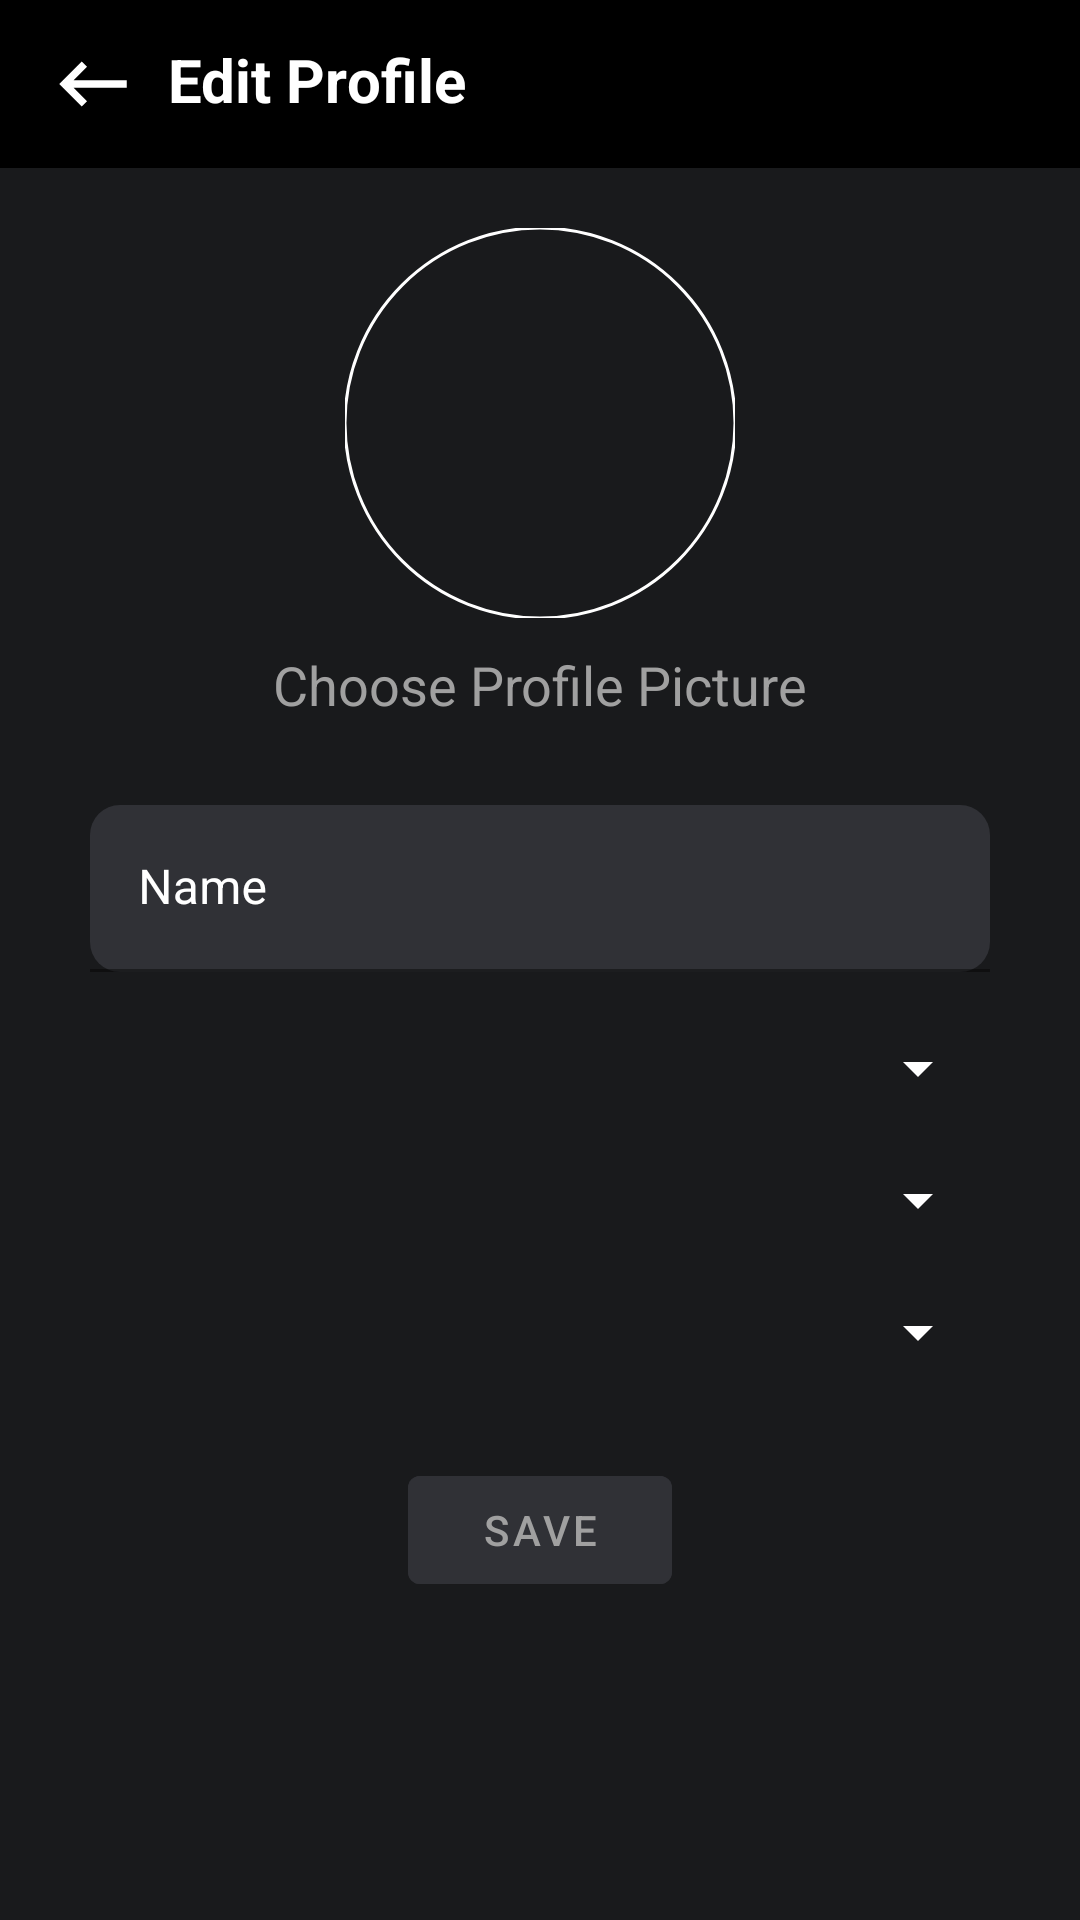

The Android layout XML behind this screen, and the referenced resources:
<!-- AndroidManifest.xml: application theme Theme.WhatsAppClone -->
<!-- res/layout/fragment_edit_profile.xml -->
<?xml version="1.0" encoding="utf-8"?>
<androidx.constraintlayout.widget.ConstraintLayout xmlns:android="http://schemas.android.com/apk/res/android"
    xmlns:app="http://schemas.android.com/apk/res-auto"
    xmlns:tools="http://schemas.android.com/tools"
    android:layout_width="match_parent"
    android:layout_height="match_parent"
    android:background="@color/light_black"
    tools:context=".ui.editprofile.EditProfileFragment">

    <androidx.appcompat.widget.Toolbar
        android:id="@+id/edit_profile_toolbar"
        android:layout_width="match_parent"
        android:layout_height="wrap_content"
        android:background="@color/black"
        app:layout_constraintTop_toTopOf="parent" >

        <androidx.constraintlayout.widget.ConstraintLayout
            android:layout_width="match_parent"
            android:layout_height="match_parent">

            <ImageView
                android:id="@+id/back_Btn"
                android:layout_width="30dp"
                android:layout_height="30dp"
                android:src="@drawable/ic_back"
                app:layout_constraintBottom_toBottomOf="parent"
                app:layout_constraintStart_toStartOf="parent"
                app:layout_constraintTop_toTopOf="parent"
                tools:ignore="ContentDescription" />

            <TextView
                android:id="@+id/textView2"
                android:layout_width="wrap_content"
                android:layout_height="0dp"
                android:layout_marginStart="10dp"
                android:text="@string/edit_profile"
                android:textColor="@color/white"
                android:textSize="20sp"
                android:textStyle="bold"
                app:layout_constraintBottom_toBottomOf="parent"
                app:layout_constraintStart_toEndOf="@+id/back_Btn"
                app:layout_constraintTop_toTopOf="parent" />

        </androidx.constraintlayout.widget.ConstraintLayout>

    </androidx.appcompat.widget.Toolbar>

    <com.google.android.material.imageview.ShapeableImageView
        android:id="@+id/profile_imageView"
        android:layout_width="130dp"
        android:layout_height="130dp"
        android:layout_marginStart="30dp"
        android:layout_marginEnd="30dp"
        android:scaleType="centerCrop"
        android:layout_marginTop="20dp"
        android:src="@drawable/ic_user"
        app:layout_constraintEnd_toEndOf="parent"
        app:layout_constraintStart_toStartOf="parent"
        app:layout_constraintTop_toBottomOf="@+id/edit_profile_toolbar"
        app:shapeAppearanceOverlay="@style/CircularImageView"
        app:strokeColor="@color/white"
        app:strokeWidth="1dp" />

    <TextView
        android:id="@+id/choose_profile_picture"
        android:layout_width="wrap_content"
        android:layout_height="wrap_content"
        android:text="@string/choose_profile_picture"
        android:textColor="@color/gray"
        android:textSize="18sp"
        android:layout_marginTop="10dp"
        app:layout_constraintEnd_toEndOf="parent"
        app:layout_constraintStart_toStartOf="parent"
        app:layout_constraintTop_toBottomOf="@+id/profile_imageView" />

    <com.google.android.material.textfield.TextInputLayout
        android:id="@+id/name_input_editText"
        style="@style/TextInputLayoutStyle"
        android:layout_width="match_parent"
        android:layout_height="wrap_content"
        android:layout_marginStart="30dp"
        android:layout_marginTop="20dp"
        android:layout_marginEnd="30dp"
        android:hint="@string/name"
        app:hintTextColor="@color/gray"
        app:boxBackgroundColor="@color/dark_gray"
        app:boxBackgroundMode="filled"
        app:boxCornerRadiusBottomEnd="10dp"
        app:boxCornerRadiusBottomStart="10dp"
        app:boxCornerRadiusTopEnd="10dp"
        app:boxCornerRadiusTopStart="10dp"
        app:layout_constraintEnd_toEndOf="parent"
        app:layout_constraintStart_toStartOf="parent"
        app:layout_constraintTop_toBottomOf="@id/choose_profile_picture">

        <com.google.android.material.textfield.TextInputEditText
            android:id="@+id/name_editText"
            android:layout_width="match_parent"
            android:layout_height="match_parent"
            android:background="@null"
            android:inputType="textPersonName"
            android:lines="1"
            android:textColor="@color/white"
            android:textSize="16sp" />

    </com.google.android.material.textfield.TextInputLayout>

    <Spinner
        android:id="@+id/semester_spinner"
        android:layout_width="match_parent"
        android:layout_height="wrap_content"
        android:layout_marginStart="30dp"
        android:layout_marginTop="20dp"
        android:layout_marginEnd="30dp"
        android:backgroundTint="@color/white"
        app:layout_constraintEnd_toEndOf="parent"
        app:layout_constraintStart_toStartOf="parent"
        app:layout_constraintTop_toBottomOf="@id/name_input_editText"
        tools:listitem="@layout/item_info_spinner" />

    <Spinner
        android:id="@+id/branch_spinner"
        android:layout_width="match_parent"
        android:layout_height="wrap_content"
        android:layout_marginStart="30dp"
        android:layout_marginTop="20dp"
        android:layout_marginEnd="30dp"
        android:backgroundTint="@color/white"
        app:layout_constraintEnd_toEndOf="parent"
        app:layout_constraintStart_toStartOf="parent"
        app:layout_constraintTop_toBottomOf="@id/semester_spinner"
        tools:listitem="@layout/item_info_spinner" />

    <Spinner
        android:id="@+id/section_spinner"
        android:layout_width="match_parent"
        android:layout_height="wrap_content"
        android:layout_marginStart="30dp"
        android:layout_marginTop="20dp"
        android:layout_marginEnd="30dp"
        android:backgroundTint="@color/white"
        app:layout_constraintEnd_toEndOf="parent"
        app:layout_constraintStart_toStartOf="parent"
        app:layout_constraintTop_toBottomOf="@id/branch_spinner"
        tools:listitem="@layout/item_info_spinner" />

    <com.google.android.material.button.MaterialButton
        android:id="@+id/save_Btn"
        android:layout_width="wrap_content"
        android:layout_height="wrap_content"
        android:layout_margin="30dp"
        android:backgroundTint="@color/dark_gray"
        android:text="@string/save"
        android:textColor="@color/gray"
        app:layout_constraintEnd_toEndOf="parent"
        app:layout_constraintStart_toStartOf="parent"
        app:layout_constraintTop_toBottomOf="@id/section_spinner" />

    <ProgressBar
        android:id="@+id/create_user_progressbar"
        android:layout_width="wrap_content"
        android:layout_height="wrap_content"
        android:visibility="gone"
        app:layout_constraintBottom_toBottomOf="parent"
        app:layout_constraintEnd_toEndOf="parent"
        app:layout_constraintStart_toStartOf="parent"
        app:layout_constraintTop_toTopOf="parent"
        tools:visibility="visible" />

    <ProgressBar
        android:id="@+id/upload_image_progressbar"
        android:layout_width="wrap_content"
        android:layout_height="wrap_content"
        android:visibility="gone"
        app:layout_constraintBottom_toBottomOf="@id/profile_imageView"
        app:layout_constraintEnd_toEndOf="@id/profile_imageView"
        app:layout_constraintStart_toStartOf="@id/profile_imageView"
        app:layout_constraintTop_toTopOf="@id/profile_imageView"
        tools:visibility="visible" />

</androidx.constraintlayout.widget.ConstraintLayout>
<!-- res/layout/item_info_spinner.xml (included above) -->
<?xml version="1.0" encoding="utf-8"?>
<androidx.constraintlayout.widget.ConstraintLayout xmlns:android="http://schemas.android.com/apk/res/android"
    xmlns:app="http://schemas.android.com/apk/res-auto"
    android:layout_width="match_parent"
    android:layout_height="wrap_content"
    android:id="@+id/spinner_backgraound"
    xmlns:tools="http://schemas.android.com/tools"
    android:background="@color/dark_gray">

    <TextView
        android:id="@+id/title_TV"
        android:layout_width="wrap_content"
        android:layout_height="wrap_content"
        android:textColor="@color/white"
        android:textSize="16sp"
        android:layout_margin="12dp"
        app:layout_constraintBottom_toBottomOf="parent"
        app:layout_constraintStart_toStartOf="parent"
        app:layout_constraintTop_toTopOf="parent"
        tools:text="Electrical Engineering" />

</androidx.constraintlayout.widget.ConstraintLayout>
<!-- resources referenced by this layout -->
<resources>
  <color name="black">#FF000000</color>
  <color name="dark_gray">#303136</color>
  <color name="gray">#A0A0A0</color>
  <color name="light_black">#191A1C</color>
  <color name="white">#FFFFFF</color>
  <!-- drawable ic_back (drawable) -->
  <vector xmlns:android="http://schemas.android.com/apk/res/android"
      android:width="24dp"
      android:height="24dp"
      android:viewportWidth="24"
      android:viewportHeight="24"
      android:tint="@color/white">
    <path
        android:fillColor="@android:color/white"
        android:pathData="M21,11H6.83l3.58,-3.59L9,6l-6,6 6,6 1.41,-1.41L6.83,13H21z"/>
  </vector>
  <string name="choose_profile_picture">Choose Profile Picture</string>
  <string name="edit_profile">Edit Profile</string>
  <string name="name">Name</string>
  <string name="save">Save</string>
  <style name="CircularImageView">
          <item name="cornerFamily">rounded</item>
          <item name="cornerSize">50%</item>
      </style>
  <style name="TextInputLayoutStyle" parent="Widget.MaterialComponents.TextInputLayout.OutlinedBox">
          <item name="hintTextAppearance">@style/TextAppearance.Shrine.TextInputLayout.HintText</item>
          <item name="android:paddingTop">8dp</item>
          <item name="boxStrokeColor">@color/gray</item>
          <item name="hintTextColor">@color/white</item>
          <item name="android:textColorHint">@color/white</item>
      </style>
  <style name="Theme.WhatsAppClone" parent="Theme.MaterialComponents.DayNight.NoActionBar">
          
          <item name="colorPrimary">@color/gray</item>
          <item name="colorPrimaryVariant">@color/light_black</item>
          <item name="colorOnPrimary">@color/white</item>
          
          <item name="colorSecondary">@color/teal_200</item>
          <item name="colorSecondaryVariant">@color/teal_700</item>
          <item name="colorOnSecondary">@color/black</item>
          
          <item name="android:statusBarColor" tools:targetApi="l">?attr/colorPrimaryVariant</item>
          
          <item name="android:editTextColor">@android:color/white</item>
          <item name="android:textColorHint">@color/gray</item>
          <item name="android:homeAsUpIndicator">@drawable/ic_back</item>
      </style>
  <style name="TextAppearance.Shrine.TextInputLayout.HintText" parent="TextAppearance.MaterialComponents.Subtitle2">
          <item name="android:textColor">?android:attr/textColorPrimary</item>
      </style>
  <color name="teal_200">#A0A0A0</color>
  <color name="teal_700">#FF018786</color>
</resources>
